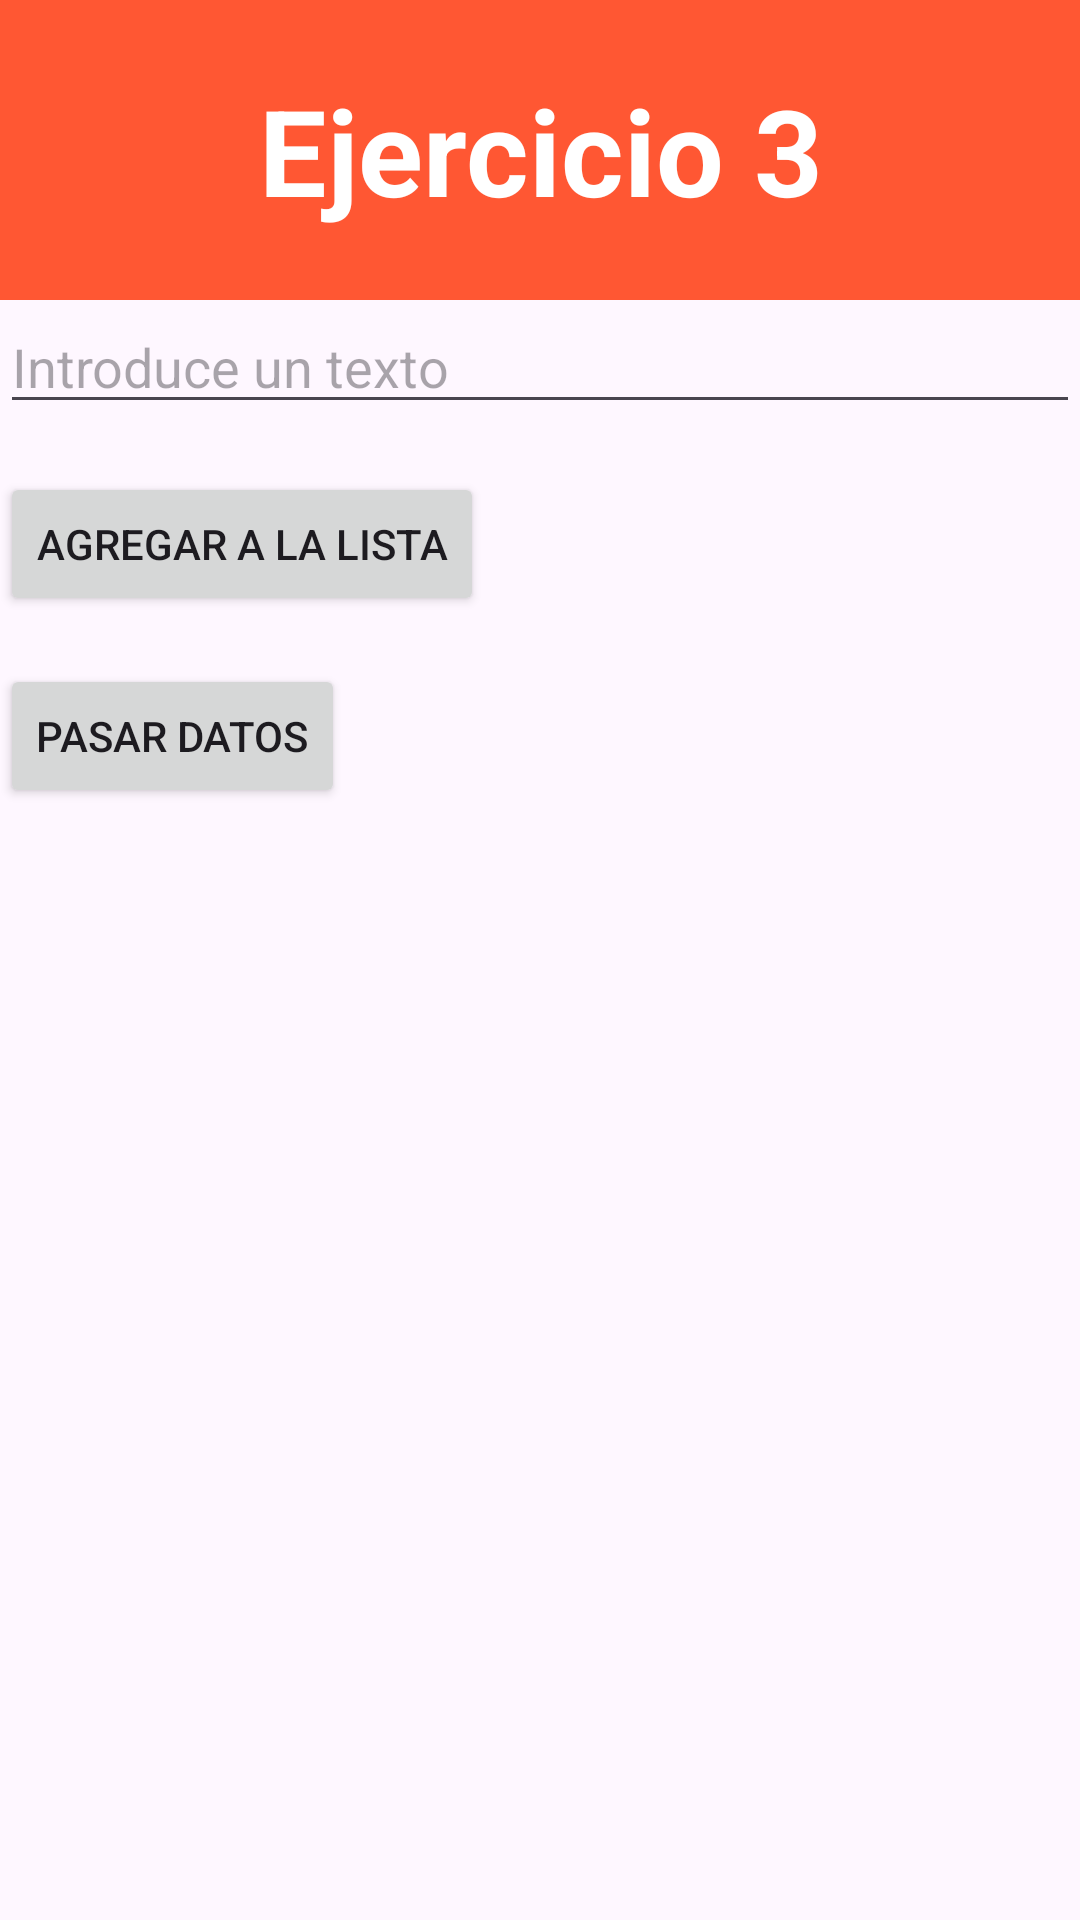

Android layout source for this screen:
<!-- AndroidManifest.xml: application theme Theme.Seminario2DesarrolloInterfaces -->
<!-- res/layout/activity_ejercicio3.xml -->
<?xml version="1.0" encoding="utf-8"?>
<androidx.constraintlayout.widget.ConstraintLayout xmlns:android="http://schemas.android.com/apk/res/android"
    xmlns:app="http://schemas.android.com/apk/res-auto"
    xmlns:tools="http://schemas.android.com/tools"
    android:layout_width="match_parent"
    android:layout_height="match_parent"
    tools:context=".Ejercicio3">
    <LinearLayout
        android:id="@+id/lltitulo"
        android:layout_width="match_parent"
        android:layout_height="100dp"
        android:orientation="vertical"
        app:layout_constraintTop_toTopOf="parent"
        app:layout_constraintStart_toStartOf="parent"
        android:background="#FF5733">
        <TextView
            android:id="@+id/titulo"
            android:layout_width="match_parent"
            android:layout_height="match_parent"
            android:text="Ejercicio 3"
            android:textColor="@color/white"
            android:textStyle="bold"
            android:textSize="40sp"
            android:gravity="center"/>
    </LinearLayout>
    <LinearLayout
        android:id="@+id/ll1"
        android:layout_width="match_parent"
        android:layout_height="wrap_content"
        android:orientation="vertical"
        app:layout_constraintTop_toBottomOf="@+id/lltitulo">
        <EditText
            android:id="@+id/textoEditText"
            android:layout_width="match_parent"
            android:layout_height="wrap_content"
            android:hint="Introduce un texto"/>

        <Button
            android:id="@+id/agregarLista"
            android:layout_width="wrap_content"
            android:layout_height="wrap_content"
            android:layout_below="@id/textoEditText"
            android:layout_marginTop="16dp"
            android:text="Agregar a la lista" />

        <Button
            android:id="@+id/pasarDatos"
            android:layout_width="wrap_content"
            android:layout_height="wrap_content"
            android:layout_below="@id/textoEditText"
            android:layout_marginTop="16dp"
            android:text="Pasar datos" />
        <TextView
            android:id="@+id/textViewLista"
            android:layout_width="wrap_content"
            android:layout_height="wrap_content"
            android:layout_marginStart="8dp"
            app:layout_constraintStart_toEndOf="@+id/textView"
            app:layout_constraintTop_toTopOf="@+id/textView" />
    </LinearLayout>
</androidx.constraintlayout.widget.ConstraintLayout>
<!-- resources referenced by this layout -->
<resources>
  <style name="Theme.Seminario2DesarrolloInterfaces" parent="Base.Theme.Seminario2DesarrolloInterfaces" />
  <style name="Base.Theme.Seminario2DesarrolloInterfaces" parent="Theme.Material3.DayNight.NoActionBar">
          
          
      </style>
  <!-- not gathered from this repository: default colours our renderer supplied (Android Studio template values) -->
  <color name="white">#FFFFFFFF</color>
</resources>
